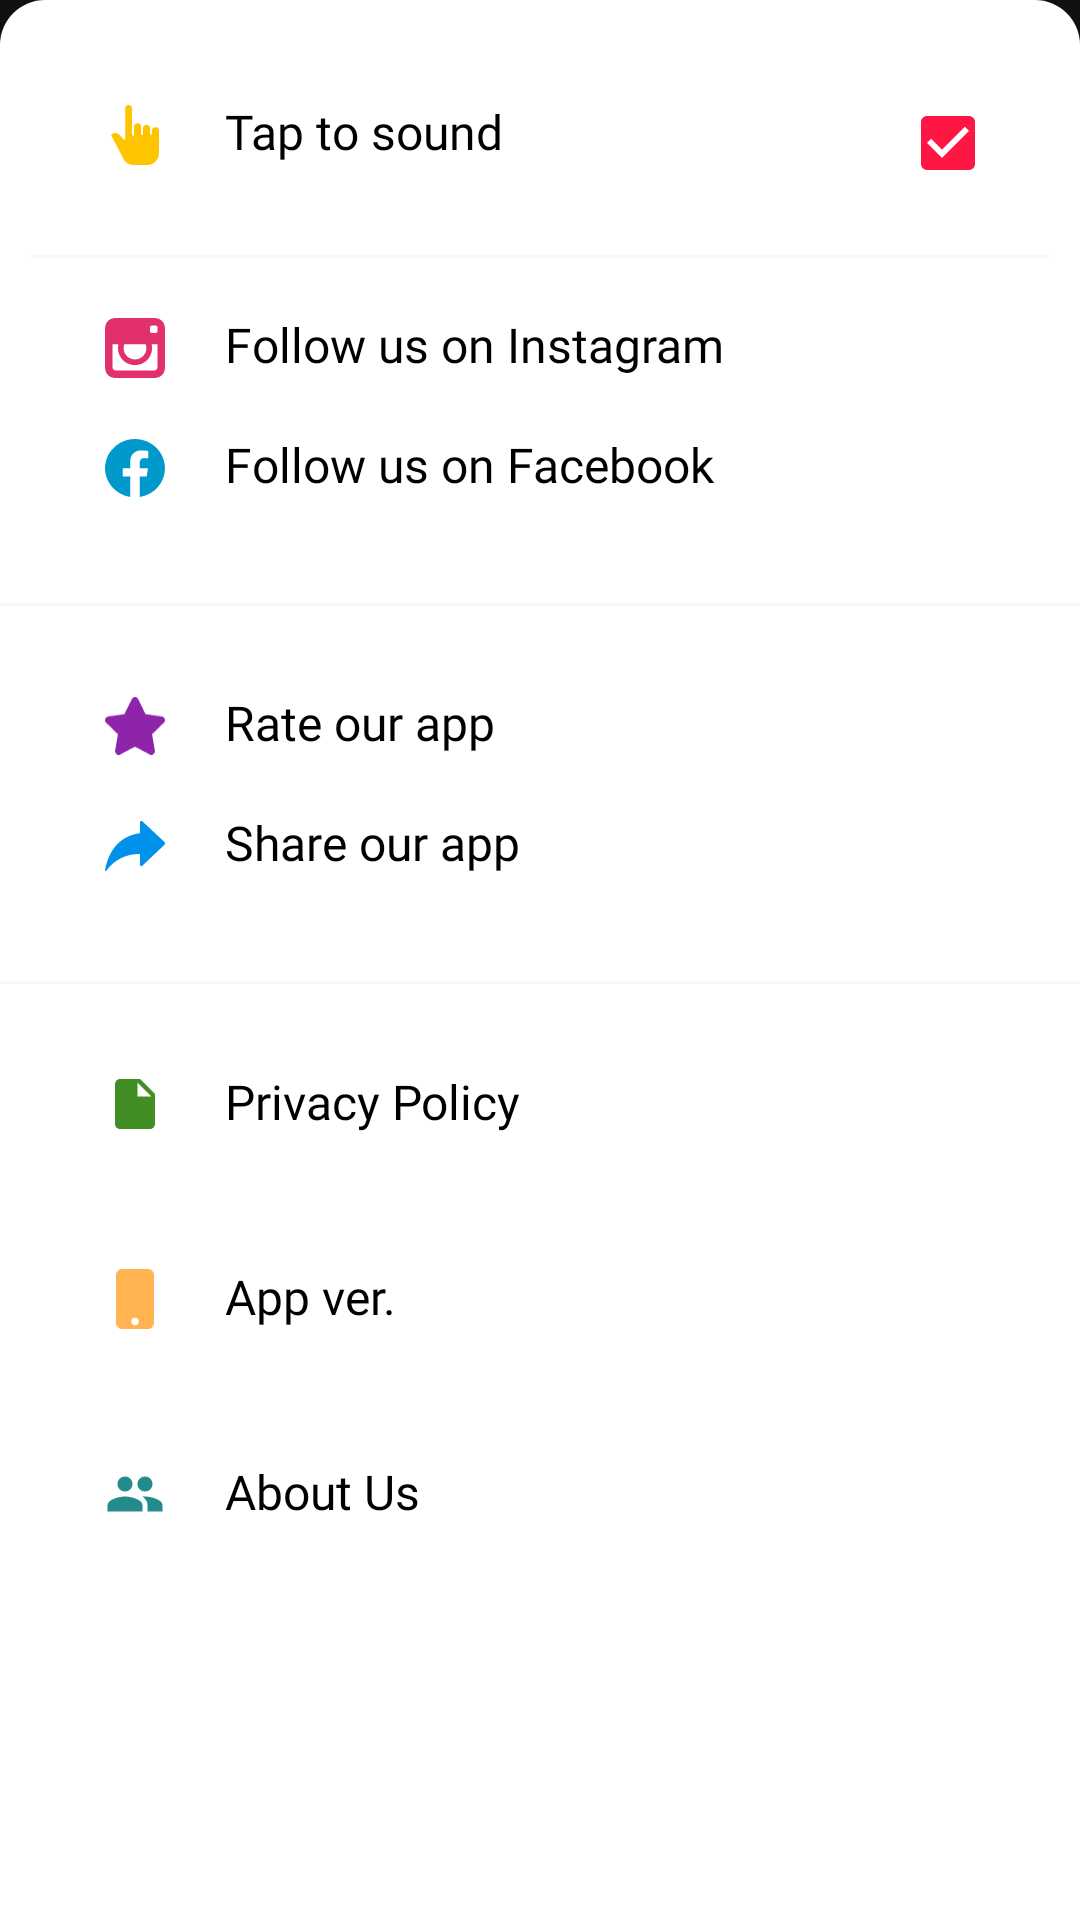

Android layout source for this screen:
<!-- AndroidManifest.xml: application theme NoActionBar -->
<!-- res/layout/more_bottom_sheet.xml -->
<?xml version="1.0" encoding="utf-8"?>
<LinearLayout
    xmlns:android="http://schemas.android.com/apk/res/android"
    xmlns:app="http://schemas.android.com/apk/res-auto"
    xmlns:tools="http://schemas.android.com/tools"
    android:layout_width="match_parent"
    android:layout_height="wrap_content"
    android:gravity="center_horizontal"
    android:background="@drawable/round_corners"
    android:elevation="@dimen/dp_8"
    android:orientation="vertical"
    tools:targetApi="lollipop">


    <LinearLayout
        android:layout_width="match_parent"
        android:layout_height="wrap_content"
        android:layout_marginTop="@dimen/dp_20"
        android:orientation="vertical"
        android:padding="@dimen/dp_10">

        <RelativeLayout
            android:id="@+id/soundOnOffLL"
            android:layout_width="match_parent"
            android:layout_height="wrap_content"
            android:layout_marginStart="@dimen/dp_20"
            android:layout_marginEnd="@dimen/dp_20"
            android:padding="@dimen/dp_5">

            <ImageView
                android:id="@+id/imgPath"
                android:layout_width="@dimen/dp_20"
                android:layout_height="@dimen/dp_20"
                android:layout_gravity="center"
                android:src="@drawable/ic_touch_sound" />

            <TextView
                style="@style/menuLabel"
                android:layout_width="wrap_content"
                android:layout_height="wrap_content"
                android:layout_toEndOf="@+id/imgPath"
                android:text="@string/strTapToSound"
                android:layout_toRightOf="@+id/imgPath" />

            <CheckBox
                android:id="@+id/checkTap"
                android:layout_width="@dimen/dp_25"
                android:layout_height="@dimen/dp_25"
                android:layout_alignParentEnd="true"
                android:buttonTint="@color/colorPrimary"
                android:checked="true"
                android:layout_alignParentRight="true" />
        </RelativeLayout>

        <View
            android:layout_width="match_parent"
            android:layout_height="@dimen/dp_1"
            android:layout_marginTop="@dimen/dp_20"
            android:background="@color/colorBackGroundShape" />

        <LinearLayout
            android:id="@+id/llInstagram"
            android:layout_width="match_parent"
            android:layout_height="wrap_content"
            android:layout_marginStart="@dimen/dp_20"
            android:layout_marginTop="@dimen/dp_15"
            android:layout_marginEnd="@dimen/dp_20"
            android:padding="@dimen/dp_5">

            <ImageView
                android:layout_width="@dimen/dp_20"
                android:layout_height="@dimen/dp_20"
                android:layout_gravity="center"
                android:src="@drawable/ic_instagram" />

            <TextView
                style="@style/menuLabel"
                android:layout_width="wrap_content"
                android:layout_height="wrap_content"
                android:text="@string/strFollow_on_instagram" />
        </LinearLayout>

        <LinearLayout
            android:id="@+id/llFacebook"
            android:layout_width="match_parent"
            android:layout_height="wrap_content"
            android:layout_marginStart="@dimen/dp_20"
            android:layout_marginTop="@dimen/dp_10"
            android:layout_marginEnd="@dimen/dp_20"
            android:padding="@dimen/dp_5">

            <ImageView
                android:layout_width="@dimen/dp_20"
                android:layout_height="@dimen/dp_20"
                android:layout_gravity="center"
                android:src="@drawable/ic_icon_awesome_facebook"
                app:tint="@android:color/holo_blue_dark" />

            <TextView
                style="@style/menuLabel"
                android:layout_width="wrap_content"
                android:layout_height="wrap_content"
                android:text="@string/strLikesOnFacebook" />
        </LinearLayout>
    </LinearLayout>

    <View
        android:layout_width="match_parent"
        android:layout_height="@dimen/dp_1"
        android:layout_marginTop="@dimen/dp_20"
        android:background="@color/colorBackGroundShape" />

    <LinearLayout
        android:layout_width="match_parent"
        android:layout_height="wrap_content"
        android:layout_marginTop="@dimen/dp_15"
        android:orientation="vertical"
        android:padding="@dimen/dp_10">

        <LinearLayout
            android:id="@+id/llRate"
            android:layout_width="match_parent"
            android:layout_height="wrap_content"
            android:layout_marginStart="@dimen/dp_20"
            android:layout_marginEnd="@dimen/dp_20"
            android:padding="@dimen/dp_5">

            <ImageView
                android:layout_width="@dimen/dp_20"
                android:layout_height="@dimen/dp_20"
                android:layout_gravity="center"
                android:src="@drawable/ic_icon_awesome_star" />

            <TextView
                style="@style/menuLabel"
                android:layout_width="wrap_content"
                android:layout_height="wrap_content"
                android:text="@string/strRate" />
        </LinearLayout>

        <LinearLayout
            android:id="@+id/llShareApp"
            android:layout_width="match_parent"
            android:layout_height="wrap_content"
            android:layout_marginStart="@dimen/dp_20"
            android:layout_marginTop="@dimen/dp_10"
            android:layout_marginEnd="@dimen/dp_20"
            android:padding="@dimen/dp_5">

            <ImageView
                android:layout_width="@dimen/dp_20"
                android:layout_height="@dimen/dp_20"
                android:layout_gravity="center"
                android:src="@drawable/ic_icon_ionic_ios_share_alt" />

            <TextView
                style="@style/menuLabel"
                android:layout_width="wrap_content"
                android:layout_height="wrap_content"
                android:text="@string/strShareApp" />
        </LinearLayout>
    </LinearLayout>

    <View
        android:layout_width="match_parent"
        android:layout_height="@dimen/dp_1"
        android:layout_marginTop="@dimen/dp_20"
        android:background="@color/colorBackGroundShape" />

    <LinearLayout
        android:layout_width="match_parent"
        android:layout_height="wrap_content"
        android:orientation="vertical"
        android:padding="@dimen/dp_10">

        <LinearLayout
            android:id="@+id/tvPrivacyLL"
            android:layout_width="match_parent"
            android:layout_height="wrap_content"
            android:layout_marginStart="@dimen/dp_20"
            android:layout_marginTop="@dimen/dp_15"
            android:layout_marginEnd="@dimen/dp_20"
            android:layout_marginBottom="@dimen/dp_20"
            android:padding="@dimen/dp_5">

            <ImageView
                android:layout_width="@dimen/dp_20"
                android:layout_height="@dimen/dp_20"
                android:layout_gravity="center"
                android:src="@drawable/ic_baseline_privacy_24" />

            <TextView

                style="@style/menuLabel"
                android:layout_width="wrap_content"
                android:layout_height="wrap_content"
                android:layout_gravity="center"
                android:includeFontPadding="false"
                android:text="Privacy Policy" />
        </LinearLayout>

        <LinearLayout
            android:layout_width="match_parent"
            android:layout_height="wrap_content"
            android:layout_marginStart="@dimen/dp_20"
            android:layout_marginTop="@dimen/dp_15"
            android:layout_marginEnd="@dimen/dp_20"
            android:layout_marginBottom="@dimen/dp_20"
            android:padding="@dimen/dp_5">

            <ImageView
                android:layout_width="@dimen/dp_20"
                android:layout_height="@dimen/dp_20"
                android:layout_gravity="center"
                android:src="@drawable/ic_icon_awesome_mobile" />

            <TextView
                android:id="@+id/tvVersion"
                style="@style/menuLabel"
                android:layout_width="wrap_content"
                android:layout_height="wrap_content"
                android:layout_gravity="center"
                android:includeFontPadding="false"
                android:text="@string/appVersion" />
        </LinearLayout>

        <LinearLayout
            android:id="@+id/tvAboutLL"
            android:layout_width="match_parent"
            android:layout_height="wrap_content"
            android:layout_marginStart="@dimen/dp_20"
            android:layout_marginTop="@dimen/dp_15"
            android:layout_marginEnd="@dimen/dp_20"
            android:layout_marginBottom="@dimen/dp_20"
            android:padding="@dimen/dp_5">

            <ImageView
                android:layout_width="@dimen/dp_20"
                android:layout_height="@dimen/dp_20"
                android:layout_gravity="center"
                android:src="@drawable/ic_baseline_people_24" />

            <TextView

                style="@style/menuLabel"
                android:layout_width="wrap_content"
                android:layout_height="wrap_content"
                android:layout_gravity="center"
                android:includeFontPadding="false"
                android:text="About Us" />
        </LinearLayout>
    </LinearLayout>
</LinearLayout>
<!-- resources referenced by this layout -->
<resources>
  <color name="colorBackGroundShape">#B2F5F5F5</color>
  <color name="colorPrimary">#ff1744</color>
  <dimen name="dp_1">1dp</dimen>
  <dimen name="dp_10">10dp</dimen>
  <dimen name="dp_15">15dp</dimen>
  <dimen name="dp_20">20dp</dimen>
  <dimen name="dp_25">25dp</dimen>
  <dimen name="dp_5">5dp</dimen>
  <dimen name="dp_8">8dp</dimen>
  <!-- drawable ic_baseline_people_24 (drawable) -->
  <vector android:height="24dp" android:tint="#248B8D"
      android:viewportHeight="24" android:viewportWidth="24"
      android:width="24dp" xmlns:android="http://schemas.android.com/apk/res/android">
      <path android:fillColor="@android:color/white" android:pathData="M16,11c1.66,0 2.99,-1.34 2.99,-3S17.66,5 16,5c-1.66,0 -3,1.34 -3,3s1.34,3 3,3zM8,11c1.66,0 2.99,-1.34 2.99,-3S9.66,5 8,5C6.34,5 5,6.34 5,8s1.34,3 3,3zM8,13c-2.33,0 -7,1.17 -7,3.5L1,19h14v-2.5c0,-2.33 -4.67,-3.5 -7,-3.5zM16,13c-0.29,0 -0.62,0.02 -0.97,0.05 1.16,0.84 1.97,1.97 1.97,3.45L17,19h6v-2.5c0,-2.33 -4.67,-3.5 -7,-3.5z"/>
  </vector>
  <!-- drawable ic_baseline_privacy_24 (drawable) -->
  <vector android:height="24dp" android:tint="#428D24"
      android:viewportHeight="24" android:viewportWidth="24"
      android:width="24dp" xmlns:android="http://schemas.android.com/apk/res/android">
      <path android:fillColor="@android:color/white" android:pathData="M6,2c-1.1,0 -1.99,0.9 -1.99,2L4,20c0,1.1 0.89,2 1.99,2L18,22c1.1,0 2,-0.9 2,-2L20,8l-6,-6L6,2zM13,9L13,3.5L18.5,9L13,9z"/>
  </vector>
  <!-- drawable ic_icon_awesome_mobile (drawable) -->
  <?xml version="1.0" encoding="utf-8"?>
  <vector xmlns:android="http://schemas.android.com/apk/res/android" xmlns:app="http://schemas.android.com/apk/res-auto" xmlns:aapt="http://schemas.android.com/aapt" android:height="16.002dp" android:width="10.001dp" android:viewportWidth="10.001" android:viewportHeight="16.002">
      <path android:fillColor="#ffb451" android:pathData="M8.5,0h-7A1.5,1.5 0,0 0,0 1.5v13A1.5,1.5 0,0 0,1.5 16h7A1.5,1.5 0,0 0,10 14.5V1.5A1.5,1.5 0,0 0,8.5 0ZM5,15a1,1 0,1 1,1 -1A1,1 0,0 1,5 15Z"/>
  </vector>
  <!-- drawable round_corners (drawable) -->
  <?xml version="1.0" encoding="utf-8"?>
  <shape
      xmlns:android="http://schemas.android.com/apk/res/android"
      android:shape="rectangle">
  
      <solid android:color="@color/white"/>
  
      <corners android:topRightRadius="@dimen/dp_15"
             android:topLeftRadius="@dimen/dp_15" />
  
  </shape>
  <string name="appVersion">App ver.</string>
  <string name="strFollow_on_instagram">Follow us on Instagram</string>
  <string name="strLikesOnFacebook">Follow us on Facebook</string>
  <string name="strRate">Rate our app</string>
  <string name="strShareApp">Share our app</string>
  <string name="strTapToSound">Tap to sound</string>
  <style name="menuLabel">
          <item name="android:textSize">@dimen/sp_16</item>
          <item name="android:textColor">@android:color/black</item>
          <item name="android:layout_gravity">left|center_horizontal|clip_horizontal</item>
          <item name="android:includeFontPadding">false</item>
          <item name="android:fontFamily">@font/quicksand_bold</item>
          <item name="android:layout_marginStart" tools:targetApi="jelly_bean_mr1">@dimen/dp_20</item>
      </style>
  <style name="NoActionBar" parent="Theme.MaterialComponents.NoActionBar">
          <item name="windowActionBar">false</item>
          <item name="windowNoTitle">true</item>
          <item name="android:forceDarkAllowed" tools:targetApi="q">false</item>
          <item name="android:statusBarColor" tools:targetApi="lollipop">@color/colorPrimary</item>
          <item name="background">@android:color/white</item>
      </style>
  <color name="white">#ffffff</color>
  <dimen name="sp_16">16sp</dimen>
</resources>
